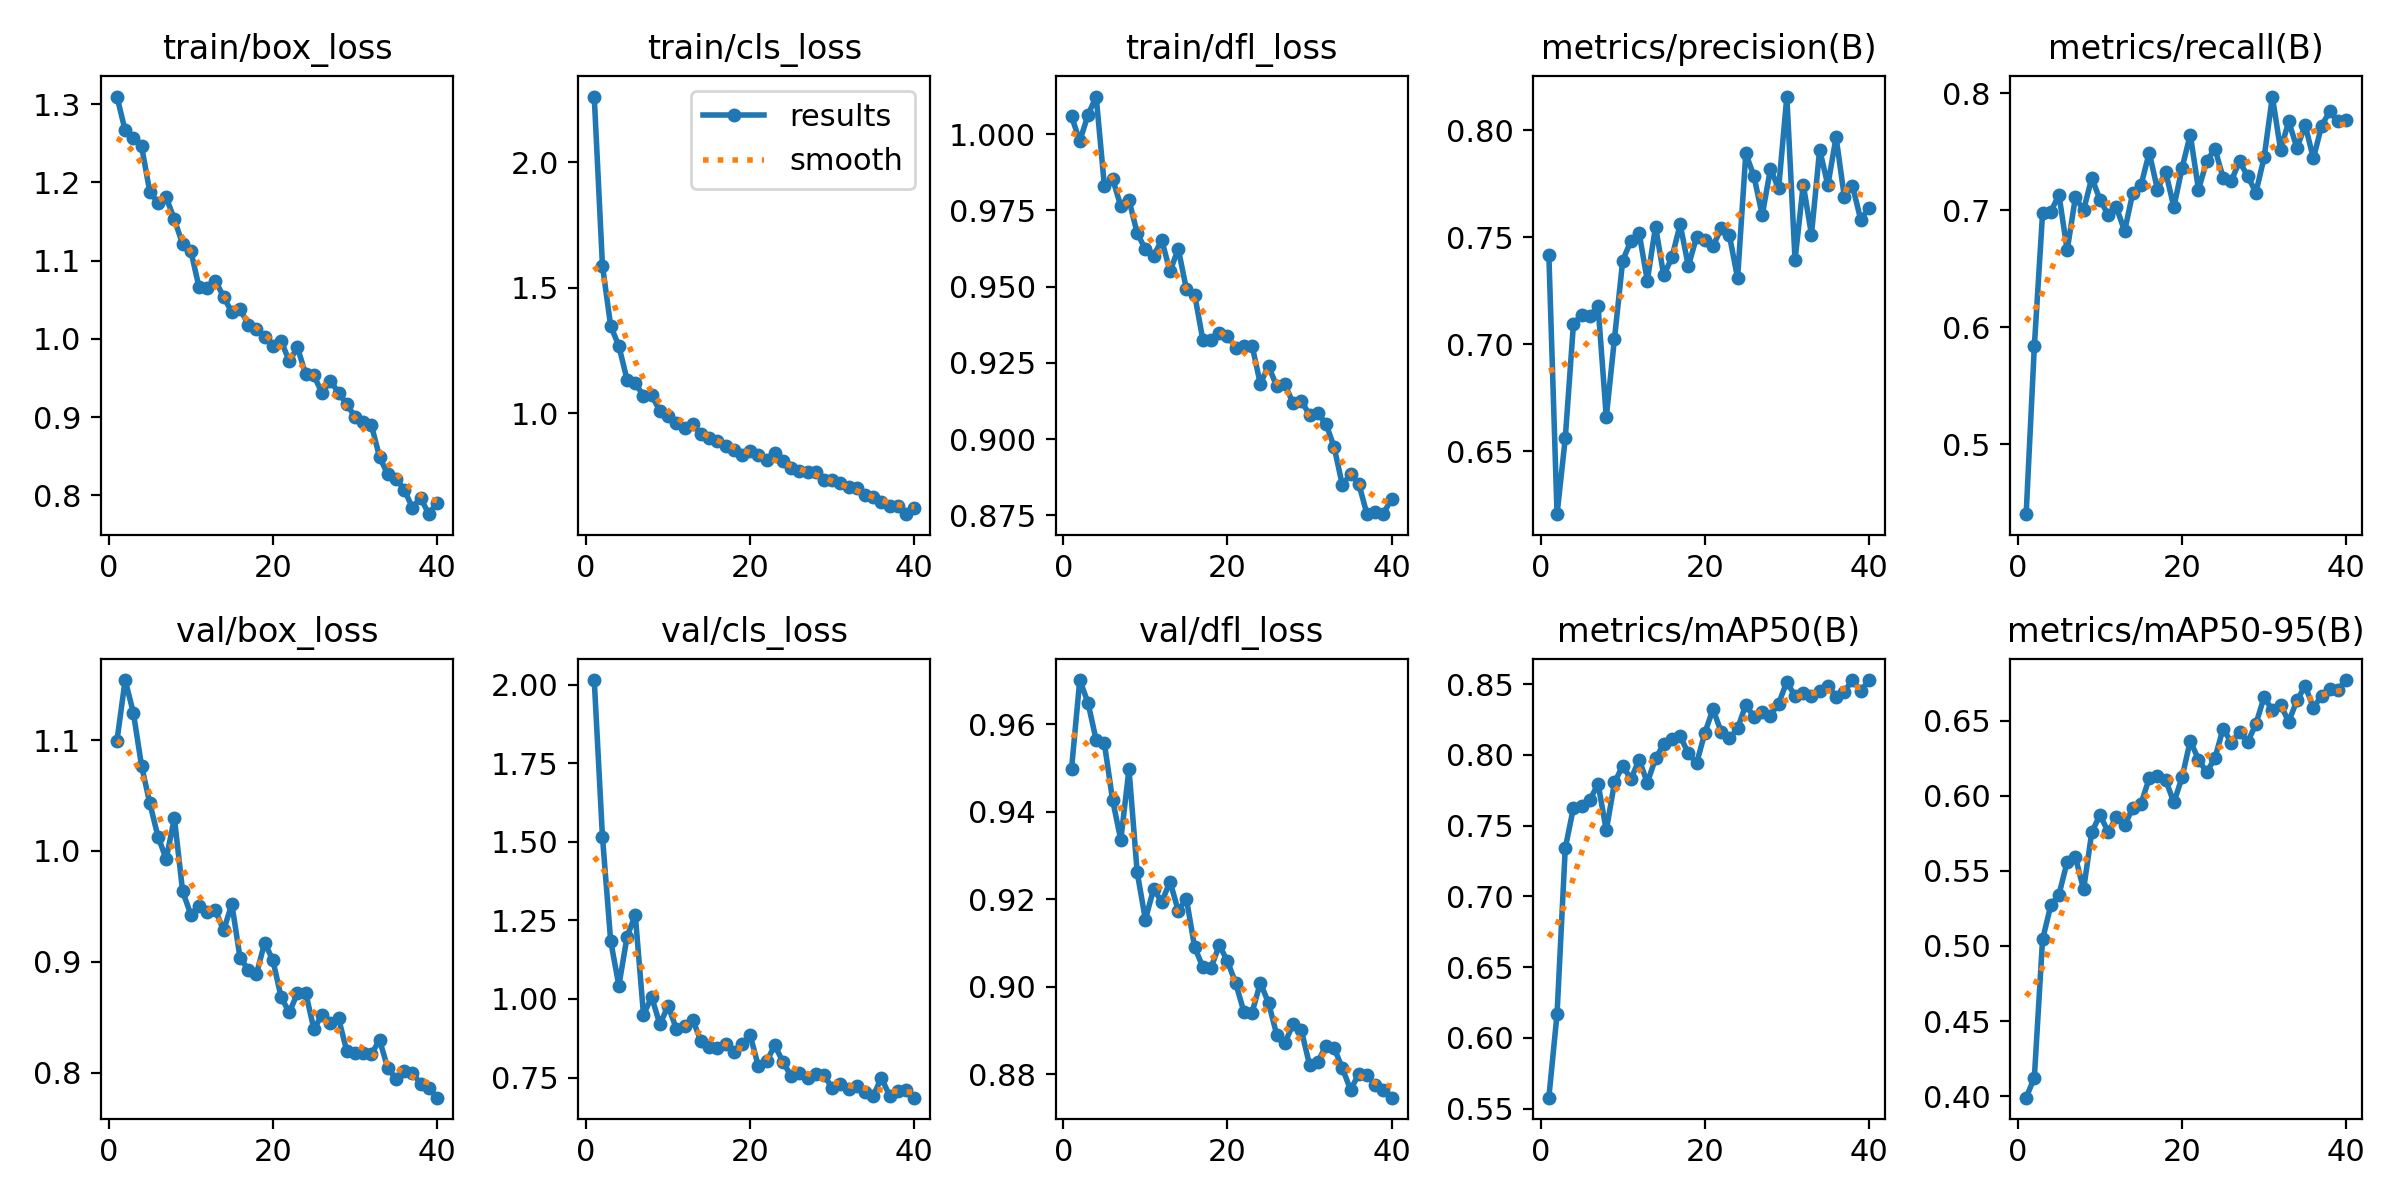

The table this chart was drawn from, first rows:
epoch, time, train/box_loss, train/cls_loss, train/dfl_loss, metrics/precision(B), metrics/recall(B), metrics/mAP50(B), metrics/mAP50-95(B), val/box_loss, val/cls_loss, val/dfl_loss, lr/pg0, lr/pg1, lr/pg2
1, 21.05, 1.31, 2.262, 1.006, 0.7419, 0.4403, 0.5577, 0.399, 1.099, 2.015, 0.9498, 0.000661, 0.000661, 0.000661
2, 39.37, 1.266, 1.589, 0.9977, 0.6206, 0.5839, 0.6169, 0.4123, 1.154, 1.516, 0.97, 0.001295, 0.001295, 0.001295
3, 57.34, 1.256, 1.349, 1.006, 0.6561, 0.6975, 0.734, 0.5043, 1.125, 1.185, 0.9649, 0.001896, 0.001896, 0.001896
4, 74.68, 1.246, 1.269, 1.012, 0.7095, 0.6987, 0.7627, 0.527, 1.077, 1.042, 0.9563, 0.001852, 0.001852, 0.001852
5, 94.43, 1.188, 1.134, 0.983, 0.7137, 0.7132, 0.7637, 0.5342, 1.043, 1.198, 0.9556, 0.001802, 0.001802, 0.001802
6, 114.1, 1.174, 1.12, 0.9854, 0.7132, 0.6658, 0.7682, 0.556, 1.013, 1.267, 0.9427, 0.001752, 0.001752, 0.001752
7, 133.9, 1.181, 1.071, 0.9765, 0.7177, 0.711, 0.7796, 0.5591, 0.9927, 0.9501, 0.9335, 0.001703, 0.001703, 0.001703
8, 153.8, 1.153, 1.073, 0.9784, 0.666, 0.7, 0.7467, 0.5377, 1.03, 1.006, 0.9497, 0.001654, 0.001654, 0.001654
9, 173.2, 1.121, 1.009, 0.9675, 0.7027, 0.7278, 0.7805, 0.5758, 0.9637, 0.9193, 0.9261, 0.001604, 0.001604, 0.001604
10, 192.8, 1.113, 0.989, 0.9623, 0.7391, 0.7089, 0.7923, 0.5872, 0.9425, 0.978, 0.9154, 0.001554, 0.001554, 0.001554
11, 212.4, 1.066, 0.9613, 0.9602, 0.7483, 0.6961, 0.7829, 0.5758, 0.9506, 0.9054, 0.9223, 0.001505, 0.001505, 0.001505
12, 231.8, 1.065, 0.9427, 0.9652, 0.7519, 0.7025, 0.7966, 0.5858, 0.9452, 0.9138, 0.9194, 0.001455, 0.001455, 0.001455
13, 251.4, 1.074, 0.9597, 0.955, 0.7297, 0.6823, 0.7804, 0.5803, 0.9464, 0.9342, 0.924, 0.001406, 0.001406, 0.001406
14, 271.1, 1.054, 0.9182, 0.9625, 0.755, 0.7152, 0.7975, 0.5919, 0.9282, 0.8657, 0.9174, 0.001357, 0.001357, 0.001357
15, 290, 1.034, 0.9005, 0.9491, 0.7322, 0.7215, 0.8075, 0.5948, 0.9521, 0.8487, 0.9201, 0.001307, 0.001307, 0.001307
16, 309.8, 1.039, 0.8893, 0.9474, 0.7406, 0.7494, 0.8113, 0.6116, 0.9035, 0.8447, 0.909, 0.001257, 0.001257, 0.001257
17, 329.4, 1.018, 0.8724, 0.9326, 0.756, 0.7177, 0.8133, 0.6128, 0.8929, 0.8575, 0.9045, 0.001208, 0.001208, 0.001208
18, 349.1, 1.013, 0.8558, 0.9326, 0.7365, 0.7329, 0.801, 0.6105, 0.889, 0.8321, 0.9043, 0.001159, 0.001159, 0.001159
19, 368.4, 1.003, 0.8346, 0.9349, 0.7501, 0.7028, 0.794, 0.5955, 0.917, 0.856, 0.9095, 0.001109, 0.001109, 0.001109
20, 387.9, 0.9914, 0.852, 0.9339, 0.7489, 0.7362, 0.8153, 0.6122, 0.9014, 0.8847, 0.9059, 0.001059, 0.001059, 0.001059
21, 407, 0.9977, 0.8333, 0.93, 0.7457, 0.7647, 0.8324, 0.6366, 0.8682, 0.7859, 0.9009, 0.00101, 0.00101, 0.00101
22, 426.8, 0.9714, 0.8129, 0.9306, 0.7542, 0.7177, 0.8163, 0.624, 0.8542, 0.802, 0.8943, 0.0009605, 0.0009605, 0.0009605
23, 446.5, 0.989, 0.8414, 0.9306, 0.7509, 0.7418, 0.8116, 0.6156, 0.8717, 0.8523, 0.8941, 0.000911, 0.000911, 0.000911
24, 466, 0.9546, 0.8099, 0.9182, 0.7308, 0.7528, 0.8187, 0.625, 0.872, 0.7999, 0.9009, 0.0008615, 0.0008615, 0.0008615
25, 485.6, 0.9532, 0.7835, 0.924, 0.7891, 0.7278, 0.8354, 0.6447, 0.8392, 0.7542, 0.8964, 0.000812, 0.000812, 0.000812
26, 505.3, 0.9306, 0.7728, 0.9173, 0.7784, 0.7253, 0.8269, 0.6353, 0.8523, 0.7659, 0.8891, 0.0007625, 0.0007625, 0.0007625
27, 524.2, 0.9465, 0.7653, 0.9179, 0.7602, 0.7418, 0.8306, 0.6423, 0.8447, 0.7498, 0.8872, 0.000713, 0.000713, 0.000713
28, 544.2, 0.9314, 0.7684, 0.9118, 0.7819, 0.7291, 0.8278, 0.6357, 0.8491, 0.7622, 0.8915, 0.0006635, 0.0006635, 0.0006635
29, 563.7, 0.9165, 0.7339, 0.9124, 0.7728, 0.7152, 0.8363, 0.6479, 0.8196, 0.7572, 0.8901, 0.000614, 0.000614, 0.000614
30, 582.8, 0.9005, 0.7331, 0.908, 0.8157, 0.7452, 0.8517, 0.6657, 0.8178, 0.7167, 0.8822, 0.0005645, 0.0005645, 0.0005645
31, 602.4, 0.8936, 0.7233, 0.9085, 0.7394, 0.7972, 0.8415, 0.6568, 0.8181, 0.7285, 0.8828, 0.000515, 0.000515, 0.000515
32, 622.3, 0.8901, 0.7064, 0.9051, 0.7746, 0.7519, 0.8437, 0.6604, 0.8168, 0.7138, 0.8866, 0.0004655, 0.0004655, 0.0004655
33, 665.8, 0.849, 0.7014, 0.8974, 0.7512, 0.776, 0.8414, 0.6494, 0.8294, 0.7234, 0.886, 0.000416, 0.000416, 0.000416
34, 684.3, 0.8267, 0.6756, 0.8849, 0.7909, 0.7532, 0.8452, 0.6635, 0.8041, 0.7043, 0.8815, 0.0003665, 0.0003665, 0.0003665
35, 703, 0.8215, 0.6658, 0.8886, 0.7743, 0.7729, 0.8489, 0.6731, 0.7946, 0.6925, 0.8765, 0.000317, 0.000317, 0.000317
36, 721.9, 0.8075, 0.6461, 0.8854, 0.7967, 0.7443, 0.8412, 0.6585, 0.8014, 0.7491, 0.8801, 0.0002675, 0.0002675, 0.0002675
37, 740.3, 0.7843, 0.6319, 0.8754, 0.769, 0.7722, 0.8448, 0.6666, 0.8, 0.6913, 0.88, 0.000218, 0.000218, 0.000218
38, 758.5, 0.797, 0.6304, 0.876, 0.774, 0.7848, 0.8529, 0.6707, 0.7899, 0.706, 0.8777, 0.0001685, 0.0001685, 0.0001685
39, 776.6, 0.776, 0.5989, 0.8756, 0.7582, 0.776, 0.845, 0.6706, 0.7858, 0.7115, 0.8765, 0.000119, 0.000119, 0.000119
40, 794.6, 0.7907, 0.6252, 0.8804, 0.7637, 0.7772, 0.8527, 0.677, 0.7774, 0.686, 0.8747, 6.95e-05, 6.95e-05, 6.95e-05
